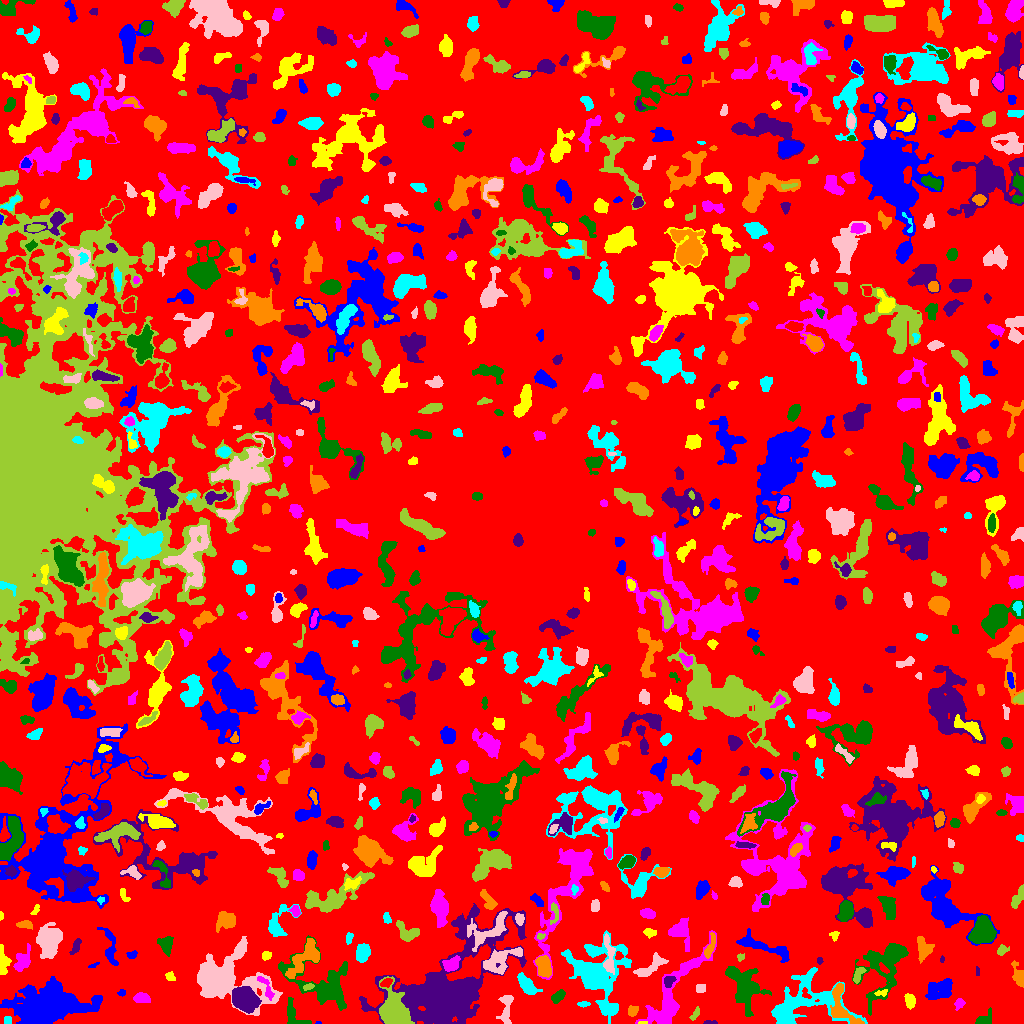

The table this chart was drawn from, first rows:
ID, X, Y, A, B, theta, total_flux, mu_max, mu_median, mu_mean, R_fwhm, R_e, R10, R90, x_start, x_end, y_start, y_end, area, greylevel
0, 514.7, 508.1, 302.4, 291.6, 1.496, 881568, 9.0, 1.0, 1.306, 38.25, 215.8, 80.97, 349.2, 0, 1023, 0, 1023, 675024, 1.306
1, 318.4, 0.625, 1.058, 0.689, 0.1225, 16.0, 3.0, 1.0, 0.8889, 1.128, 0.9772, 0.0, 1.693, 315, 321, 0, 2, 18, 5.889
2, 642.4, 0.746, 2.389, 0.7534, 0.0235, 63.0, 5.0, 2.0, 2.172, 1.693, 1.596, 0.5642, 2.585, 638, 647, 0, 2, 29, 8.172
3, 671.8, 27.83, 27.22, 6.563, 0.9999, 4239, 10.0, 3.0, 3.495, 8.956, 10.76, 3.868, 17.39, 635, 716, 0, 93, 1213, 5.495
4, 293.1, 8.771, 7.922, 4.237, -1.061, 699.0, 5.0, 2.0, 2.72, 6.155, 5.078, 2.034, 8.019, 287, 311, 0, 26, 257, 4.72
5, 709.1, 1.017, 3.25, 0.9641, -0.01608, 59.0, 3.0, 1.0, 1.18, 2.185, 1.954, 0.5642, 3.29, 703, 717, 0, 3, 50, 4.18
6, 841.7, 17.44, 13.43, 5.671, -1.126, 1024, 7.0, 2.0, 2.202, 4.853, 6.555, 2.394, 10.25, 830, 864, 0, 40, 465, 7.202
7, 7.5, 3.5, 2.291, 1.5, -0.0, 80.0, 2.0, 2.0, 1.29, 3.909, 2.459, 0.9772, 3.523, 4, 11, 0, 7, 62, 5.29
8, 221.9, 44.26, 18.29, 11.59, -0.1739, 16461, 33.0, 5.0, 7.794, 9.821, 11.53, 4.37, 21.86, 197, 282, 8, 87, 2112, 8.794
9, 694.6, 8.955, 3.9, 1.428, 1.052, 110.0, 3.0, 1.0, 1.325, 3.385, 2.764, 0.9772, 4.222, 689, 699, 3, 17, 83, 4.325
10, 201.9, 3.674, 4.136, 2.234, -0.5706, 423.0, 7.0, 2.0, 2.627, 4.146, 3.568, 1.382, 5.754, 192, 211, 0, 11, 161, 5.627
11, 47.32, 17.44, 18.83, 9.532, 0.126, 12737, 14.0, 5.0, 5.163, 15.52, 14.94, 5.89, 24.02, 0, 102, 0, 47, 2467, 7.163
12, 909.9, 23.1, 3.289, 2.143, -1.353, 249.0, 4.0, 2.0, 1.766, 4.983, 3.385, 1.382, 5.262, 904, 915, 14, 30, 141, 5.766
13, 959.5, 19.86, 2.487, 2.009, 0.9795, 228.0, 5.0, 2.0, 2.426, 3.656, 2.821, 1.128, 4.478, 954, 965, 13, 25, 94, 5.426
14, 983, 3.33, 4.705, 2.637, 0.5382, 633.0, 12.0, 3.0, 4.058, 3.478, 3.385, 1.262, 6.129, 975, 991, 0, 16, 156, 6.058
15, 244.2, 24.13, 6.012, 4.616, -0.7185, 5946, 28.0, 8.0, 10.2, 7.777, 6.652, 2.706, 10.84, 232, 261, 10, 37, 583, 15.2
16, 632.5, 12.47, 2.728, 2.291, 1.052, 229.0, 5.0, 2.0, 2.223, 3.742, 3.192, 1.128, 5.015, 628, 638, 7, 18, 103, 5.223
17, 583.5, 19.5, 2.604, 1.147, 0.0, 60.0, 2.0, 1.0, 0.9231, 3.742, 2.111, 0.7979, 3.432, 577, 590, 16, 22, 65, 4.923
18, 505.8, 14.88, 8.75, 2.995, 1.445, 385.0, 4.0, 1.0, 1.458, 5.971, 5.015, 1.954, 7.999, 496, 513, 0, 28, 264, 5.458
19, 393.4, 11.55, 8.644, 6.502, -0.979, 4684, 18.0, 4.0, 5.504, 7.979, 7.838, 2.932, 13.04, 379, 414, 0, 47, 851, 12.5
20, 805.6, 29.7, 3.196, 1.89, -1.051, 93.0, 2.0, 1.0, 1.329, 4.583, 2.706, 1.128, 4.222, 802, 811, 25, 36, 70, 8.329
21, 121.6, 30.56, 2.061, 1.627, 0.03874, 139.0, 6.0, 3.0, 2.78, 2.877, 2.326, 0.7979, 3.568, 117, 125, 27, 34, 50, 4.78
22, 881.9, 30.76, 3.565, 1.583, 0.1658, 70.0, 2.0, 1.0, 1.0, 4.184, 2.459, 0.9772, 3.868, 874, 887, 27, 34, 70, 6.0
23, 141.6, 25.63, 3.995, 2.232, -0.08104, 492.0, 8.0, 2.0, 3.134, 4.37, 3.656, 1.382, 6.024, 133, 150, 21, 31, 157, 8.134
24, 557.5, 26.85, 3.744, 2.218, 0.736, 550.0, 9.0, 3.0, 3.901, 3.785, 3.568, 1.382, 5.836, 551, 565, 20, 34, 141, 5.901
25, 668.8, 42.51, 2.881, 2.334, 0.8943, 380.0, 7.0, 3.0, 3.393, 3.742, 3.192, 1.262, 5.171, 664, 676, 36, 47, 112, 9.393
26, 1018, 48.11, 6.943, 2.489, -1.245, 317.0, 4.0, 2.0, 1.554, 5.754, 4.549, 1.784, 7.001, 1011, 1023, 36, 63, 204, 4.554
27, 801.2, 19.51, 20.79, 12.19, 0.2429, 5390, 13.0, 3.0, 3.444, 7.527, 11.6, 4.068, 19.7, 771, 867, 0, 56, 1565, 5.444
28, 700.5, 35.14, 2.524, 2.383, 1.32, 87.0, 2.0, 1.0, 1.012, 4.754, 2.932, 1.128, 4.442, 696, 705, 31, 39, 86, 4.012
29, 308.7, 36.6, 2.885, 1.231, 0.3699, 97.0, 3.0, 2.0, 1.492, 3.432, 2.459, 0.9772, 3.613, 303, 314, 33, 40, 65, 7.492
30, 386.3, 41.02, 2.974, 1.741, 0.4677, 145.0, 3.0, 2.0, 1.611, 3.909, 2.877, 1.128, 4.478, 380, 392, 36, 45, 90, 11.61
31, 940.2, 33.69, 7.444, 4.563, 0.4905, 1550, 8.0, 3.0, 3.547, 8.058, 6.817, 2.646, 10.48, 925, 952, 24, 45, 437, 5.547
32, 170.2, 46.92, 2.768, 1.96, -0.5392, 116.0, 3.0, 1.0, 1.468, 3.478, 2.932, 1.128, 4.514, 165, 175, 43, 52, 79, 7.468
33, 266.7, 35.02, 7.622, 2.072, -1.105, 218.0, 4.0, 1.0, 1.371, 3.909, 3.7, 1.262, 6.358, 257, 274, 23, 47, 159, 7.371
34, 743.7, 37.41, 11.85, 7.51, -1.055, 2528, 8.0, 2.0, 2.812, 9.062, 8.849, 3.338, 14.33, 725, 771, 7, 57, 899, 5.812
35, 977.2, 51.9, 2.582, 1.017, -1.513, 61.0, 2.0, 2.0, 1.649, 3.385, 2.185, 0.9772, 3.038, 976, 979, 48, 57, 37, 4.649
36, 543.7, 56.97, 5.236, 3.162, -1.354, 1672, 12.0, 6.0, 5.887, 6.864, 5.202, 2.111, 8.019, 535, 551, 46, 68, 284, 10.89
37, 527.3, 37.81, 5.858, 2.779, -0.8543, 902.0, 8.0, 3.0, 3.199, 6.024, 4.951, 1.954, 7.899, 517, 542, 29, 51, 282, 7.199
38, 651.2, 57.2, 9.719, 3.215, 0.6083, 742.0, 6.0, 2.0, 2.363, 6.383, 5.67, 2.185, 8.704, 633, 668, 47, 71, 314, 5.363
39, 858, 48.45, 5.244, 1.733, 1.081, 130.0, 4.0, 1.0, 1.024, 3.385, 2.821, 0.9772, 4.583, 853, 866, 40, 56, 127, 6.024
40, 884, 54.74, 3.381, 1.406, -0.8628, 129.0, 4.0, 2.0, 1.792, 3.656, 2.646, 0.9772, 4.146, 879, 889, 50, 61, 72, 11.79
41, 93.45, 57.59, 2.762, 1.104, 0.4186, 56.0, 3.0, 1.0, 1.333, 2.111, 1.871, 0.5642, 3.141, 88, 99, 56, 61, 42, 4.333
42, 2.837, 61.51, 7.545, 2.402, -1.516, 756.0, 7.0, 4.0, 3.533, 5.863, 4.652, 1.784, 7.136, 0, 11, 49, 79, 214, 7.533
43, 22.45, 62.01, 5.767, 3.122, 1.11, 608.0, 5.0, 2.0, 2.26, 5.863, 4.951, 1.954, 8.098, 13, 30, 52, 80, 269, 5.26
44, 323.2, 38.29, 19.32, 11.16, -0.5412, 3720, 7.0, 2.0, 2.957, 11.01, 10.75, 4.107, 17.72, 278, 347, 13, 88, 1258, 4.957
45, 819.5, 62.91, 1.905, 1.306, -0.0, 44.0, 2.0, 1.0, 1.073, 3.385, 2.034, 0.7979, 3.141, 817, 823, 59, 66, 41, 5.073
46, 305.5, 66.57, 11.23, 5.087, 0.8598, 1989, 8.0, 3.0, 3.539, 8.849, 7.695, 3.038, 12.03, 285, 319, 45, 85, 562, 6.539
47, 362.7, 71.02, 4.414, 3.139, 1.332, 1065, 9.0, 4.0, 4.513, 5.944, 4.82, 1.954, 7.527, 356, 370, 61, 80, 236, 6.513
48, 608.3, 68.88, 11.38, 2.597, -1.49, 664.0, 6.0, 2.0, 2.355, 5.781, 5.078, 1.871, 8.176, 603, 615, 49, 90, 282, 7.355
49, 740.6, 66.47, 1.924, 1.667, 0.5223, 79.0, 3.0, 1.0, 1.519, 2.764, 2.185, 0.7979, 3.523, 737, 744, 62, 70, 52, 4.519
50, 149.8, 105.8, 18.55, 8.54, 0.4152, 5525, 17.0, 3.0, 3.475, 5.809, 10.87, 3.385, 19.17, 120, 196, 64, 127, 1590, 6.475
51, 131.6, 68.51, 2.545, 1.833, 0.1557, 140.0, 3.0, 2.0, 1.892, 3.909, 2.706, 1.128, 4.107, 126, 137, 65, 73, 74, 6.892
52, 266, 67.51, 2.396, 2.105, 0.9818, 140.0, 3.0, 2.0, 1.75, 3.613, 2.706, 1.128, 4.37, 262, 271, 63, 72, 80, 4.75
53, 450.9, 58.41, 3.854, 2.904, 0.5018, 643.0, 10.0, 2.0, 3.167, 3.989, 3.785, 1.382, 6.531, 442, 460, 52, 68, 203, 9.167
54, 884.6, 59.26, 15.47, 8.969, 1.082, 4952, 12.0, 3.0, 4.093, 10.25, 9.918, 3.785, 16.88, 852, 908, 8, 80, 1210, 6.093
55, 942.0, 64.14, 1.786, 1.048, 1.491, 72.0, 5.0, 2.0, 2.4, 2.034, 1.693, 0.5642, 2.646, 940, 944, 61, 68, 30, 4.4
56, 710.3, 77.64, 7.071, 1.892, 1.257, 303.0, 4.0, 2.0, 1.859, 5.67, 4.184, 1.596, 6.433, 704, 715, 65, 91, 163, 6.859
57, 596.7, 49.01, 17, 12.94, -1.302, 5517, 11.0, 2.0, 2.847, 8.831, 11.98, 4.26, 20.73, 561, 631, 0, 93, 1938, 5.847
58, 499.7, 63.59, 10.51, 4.859, 0.4775, 1591, 7.0, 3.0, 3.126, 7.756, 7.247, 2.764, 11.37, 483, 522, 49, 76, 509, 7.126
59, 1002, 72.83, 2.471, 1.971, 1.274, 109.0, 4.0, 1.0, 1.112, 3.038, 2.585, 0.9772, 4.297, 997, 1009, 68, 79, 98, 5.112
... 797 more rows
